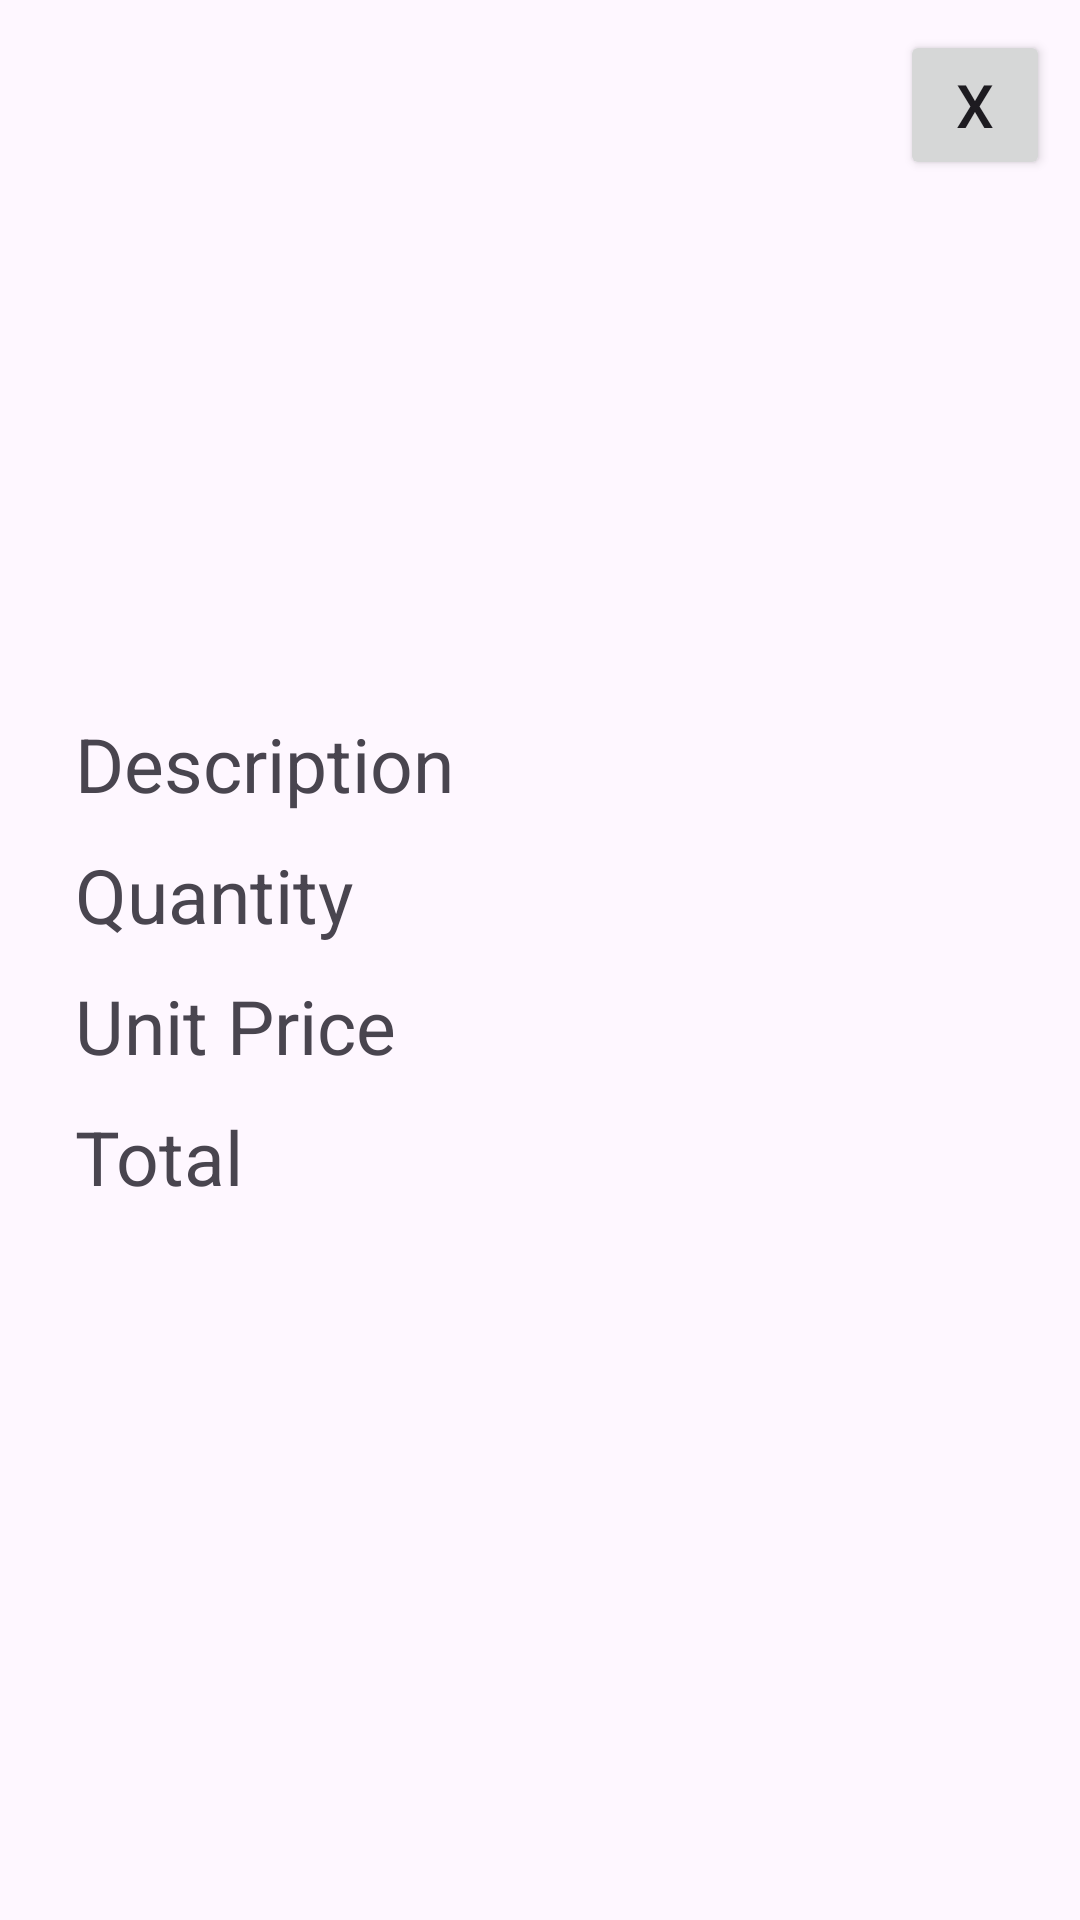

Produce the Android XML layout that renders to this screen, including the resource entries it uses.
<!-- AndroidManifest.xml: application theme Theme.BillGenerator -->
<!-- res/layout/fragment_row_popup.xml -->
<?xml version="1.0" encoding="utf-8"?>
<layout>

    <androidx.constraintlayout.widget.ConstraintLayout xmlns:android="http://schemas.android.com/apk/res/android"
        xmlns:app="http://schemas.android.com/apk/res-auto"
        xmlns:tools="http://schemas.android.com/tools"
        android:layout_width="match_parent"
        android:layout_height="wrap_content"
        tools:context=".ui.fragment.RowPopupFragment">

        
        <Button
            android:id="@+id/billButtonClose"
            android:layout_width="50dp"
            android:layout_height="50dp"
            android:layout_marginTop="10dp"
            android:layout_marginEnd="10dp"
            android:gravity="center"
            android:padding="0dp"
            android:text="X"
            android:textSize="20sp"
            app:layout_constraintEnd_toEndOf="parent"
            app:layout_constraintTop_toTopOf="parent" />

        <LinearLayout
            android:id="@+id/linearLayout3"
            android:layout_width="350dp"
            android:layout_height="wrap_content"
            android:orientation="vertical"
            android:padding="20dp"
            app:layout_constraintBottom_toBottomOf="parent"
            app:layout_constraintEnd_toEndOf="parent"
            app:layout_constraintStart_toStartOf="parent"
            app:layout_constraintTop_toTopOf="parent">

            <TextView
                android:id="@+id/billDescriptionView"
                android:layout_width="match_parent"
                android:layout_height="wrap_content"
                android:paddingVertical="5dp"
                android:text="Description"
                android:textSize="25sp" />

            <TextView
                android:id="@+id/billQuantityView"
                android:layout_width="match_parent"
                android:layout_height="wrap_content"
                android:paddingVertical="5dp"
                android:text="Quantity"
                android:textSize="25sp" />


            <TextView
                android:id="@+id/billUnitPriceView"
                android:layout_width="match_parent"
                android:layout_height="wrap_content"
                android:paddingVertical="5dp"
                android:text="Unit Price"
                android:textSize="25sp" />

            <TextView
                android:id="@+id/billTotalView"
                android:layout_width="match_parent"
                android:layout_height="wrap_content"
                android:paddingVertical="5dp"
                android:text="Total"
                android:textSize="25sp" />

            

        </LinearLayout>
    </androidx.constraintlayout.widget.ConstraintLayout>
</layout>
<!-- resources referenced by this layout -->
<resources>
  <style name="Theme.BillGenerator" parent="Base.Theme.BillGenerator" />
  <style name="Base.Theme.BillGenerator" parent="Theme.Material3.DayNight">
          
          
      </style>
</resources>
